Labelled photos from "dataset-daun-sirih-dan-belimbing", an image-classification folder in krisnawyu/dataset-daun-sirih-dan-belimbing. The possible labels are: daun blimbing wuluh, daun sirih.

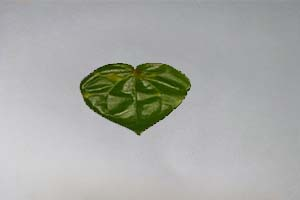
Label: daun sirih

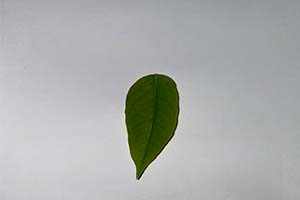
Label: daun blimbing wuluh

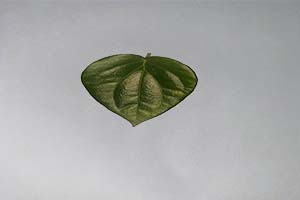
Label: daun sirih

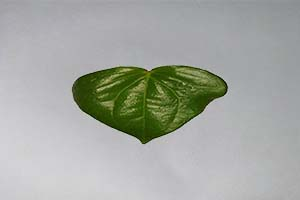
Label: daun sirih

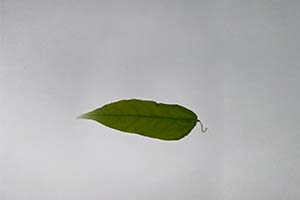
Label: daun blimbing wuluh

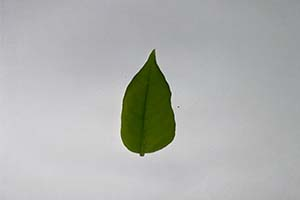
Label: daun blimbing wuluh
